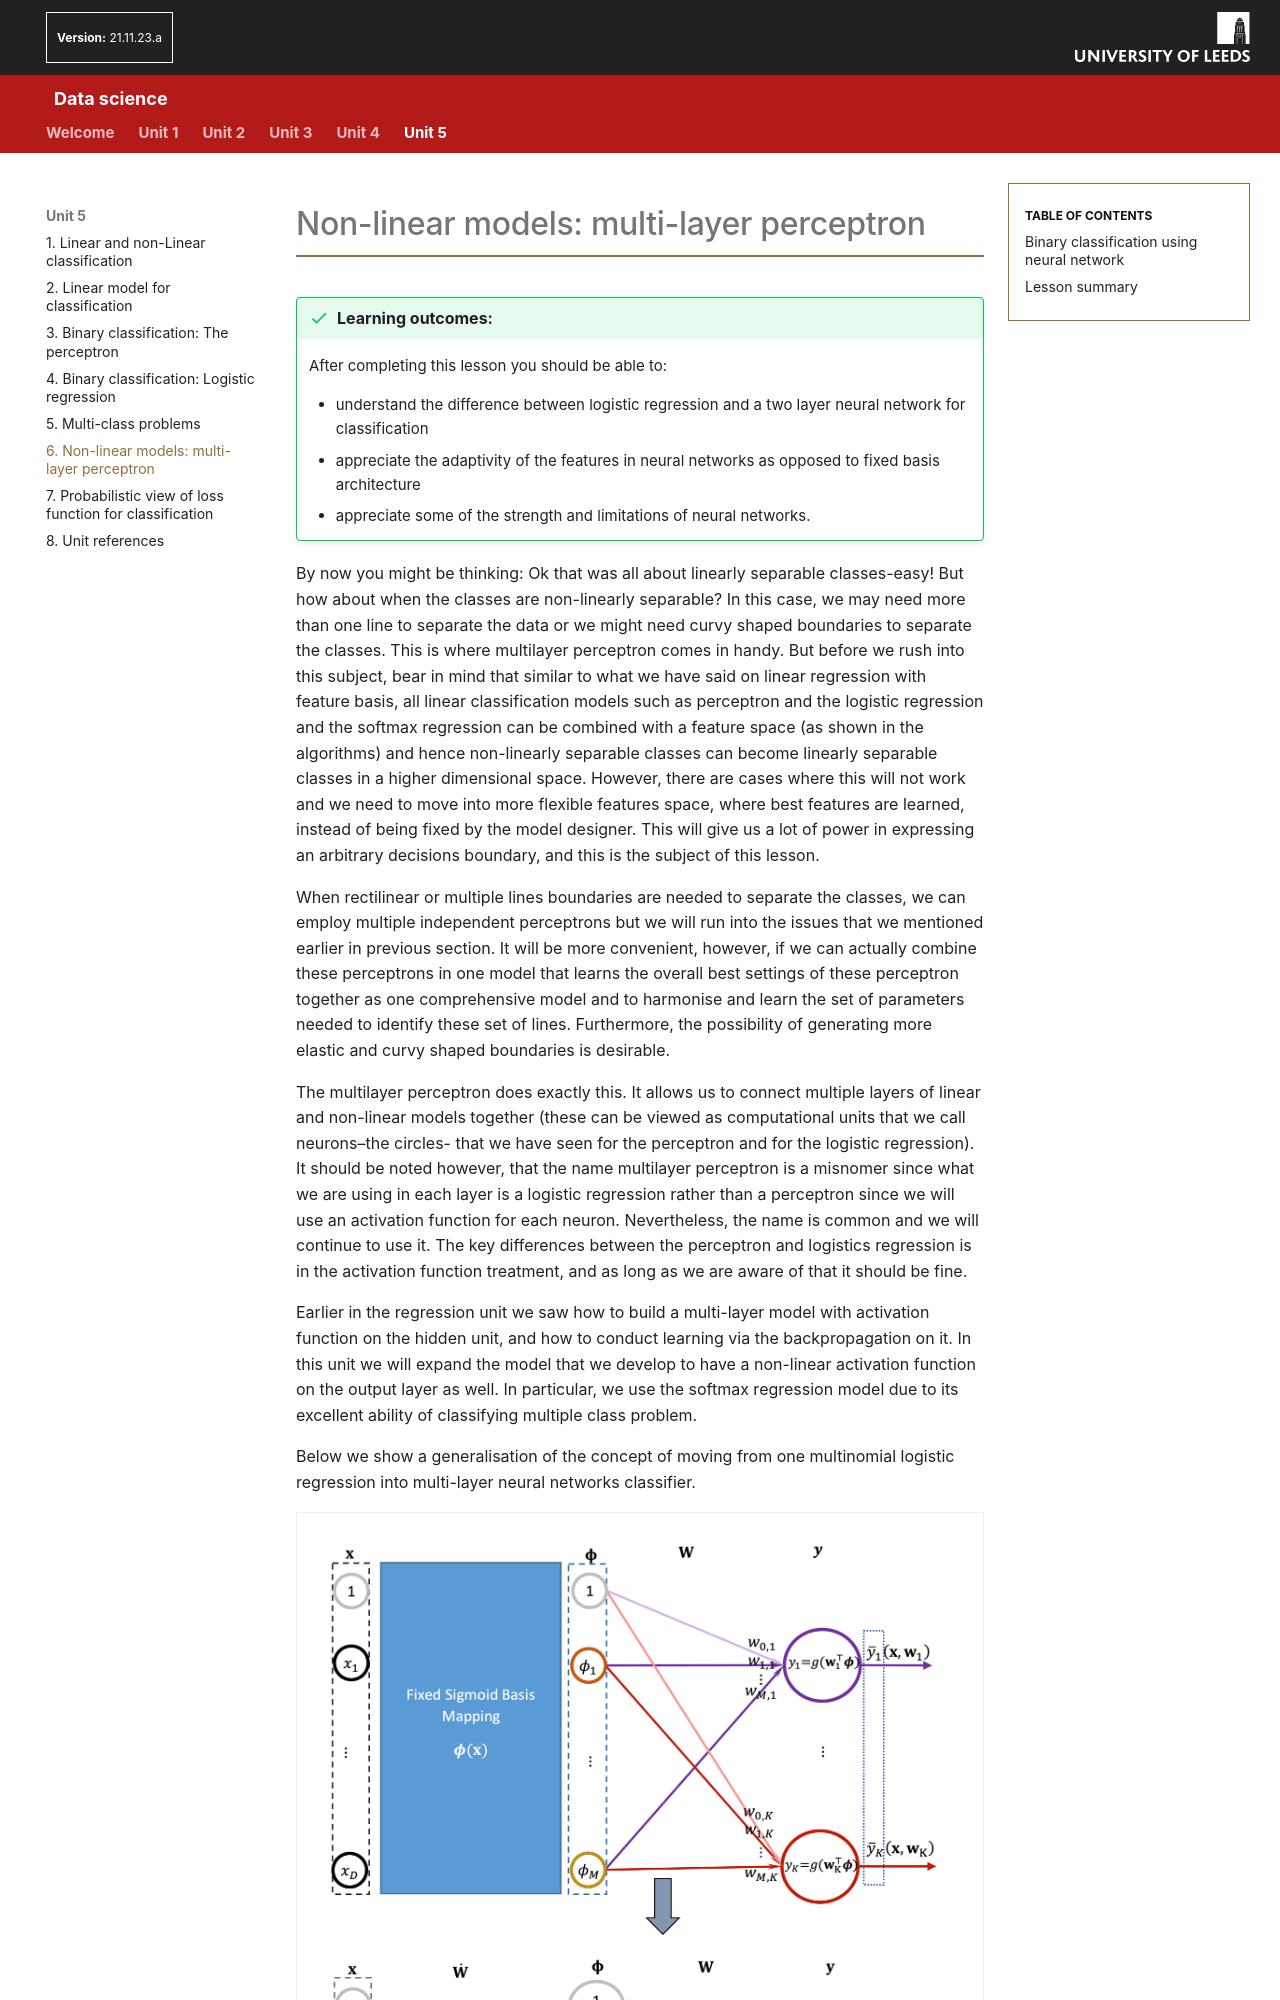

repository: AltahhanAi/Data_Science · page: content/unit5/05_06_non-linear-models_multi-perceptron/index.html · generator: mkdocs

#Non-linear models: multi-layer perceptron

!!! success "Learning outcomes:"
	After completing this lesson you should be able to:

    * understand the difference between logistic regression and a two layer neural network for classification
    *	appreciate the adaptivity of the features in neural networks as opposed to fixed basis architecture
    *	appreciate some of the strength and limitations of neural networks.

By now you might be thinking: Ok that was all about linearly separable classes-easy! But how about when the classes are non-linearly separable? In this case, we may need more than one line to separate the data or we might need curvy shaped boundaries to separate the classes.  This is where multilayer perceptron comes in handy. But before we rush into this subject, bear in mind that similar to what we have said on linear regression with feature basis, all linear classification models such as perceptron and the logistic regression and the softmax regression can be combined with a feature space (as shown in the algorithms) and hence non-linearly separable classes can become linearly separable classes in a higher dimensional space. However, there are cases where this will not work and we need to move into more flexible features space, where best features are learned, instead of being fixed by the model designer. This will give us a lot of power in expressing an arbitrary decisions boundary, and this is the subject of this lesson.

When rectilinear or multiple lines boundaries are needed to separate the classes, we can employ multiple independent perceptrons but we will run into the issues that we mentioned earlier in previous section. It will be more convenient, however, if we can actually combine these perceptrons in one model that learns the overall best settings of these perceptron together as one comprehensive model and to harmonise and learn the set of parameters needed to identify these set of lines. Furthermore, the possibility of generating more elastic and curvy shaped boundaries is desirable.

The multilayer perceptron does exactly this. It allows us to connect multiple layers of linear and non-linear models together (these can be viewed as computational units that we call neurons–the circles- that we have seen for the perceptron and for the logistic regression). It should be noted however, that the name multilayer perceptron is a misnomer since what we are using in each layer is a logistic regression rather than a perceptron since we will use an activation function for each neuron. Nevertheless, the name is common and we will continue to use it. The key differences between the perceptron and logistics regression is in the activation function treatment, and as long as we are aware of that it should be fine.

Earlier in the regression unit we saw how to build a multi-layer model with activation function on the hidden unit, and how to conduct learning via the backpropagation on it. In this unit we will expand the model that we develop to have a non-linear activation function on the output layer as well. In particular, we use the softmax regression model due to its excellent ability of classifying multiple class problem.

Below we show a generalisation of the concept of moving from one multinomial logistic regression into multi-layer neural networks classifier.
